The GitHub repository jacobgale21/finalCAIProject contains a labelled image folder "finalCAIProject" with 12 categories: backpack, book, calculator, chair, clock, desk, keychain, laptop, paper, pen, phone, water bottle. Examples follow, each with its label.

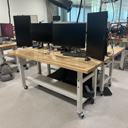
Label: desk

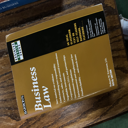
Label: book

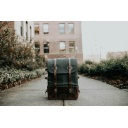
Label: backpack

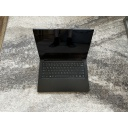
Label: laptop

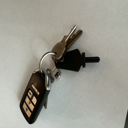
Label: keychain

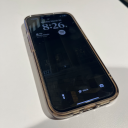
Label: phone
